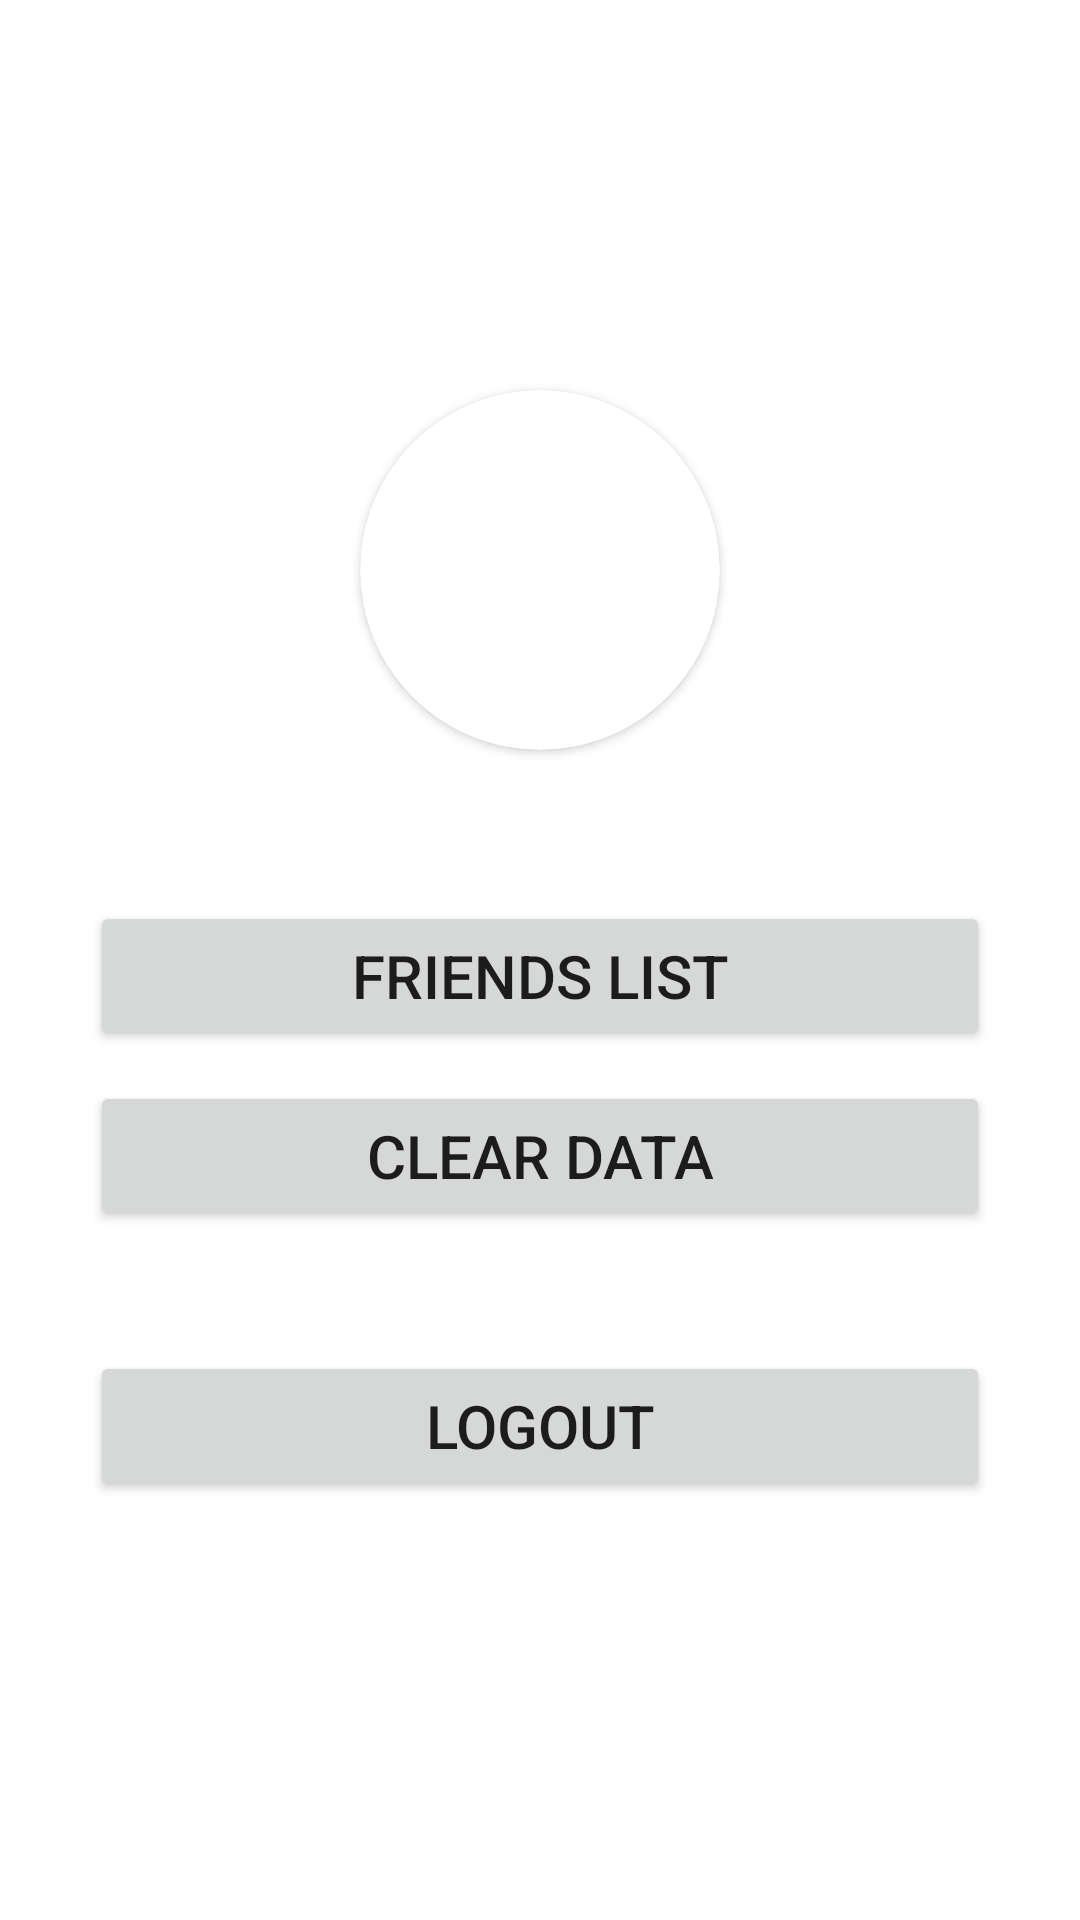

The Android layout XML behind this screen, and the referenced resources:
<!-- AndroidManifest.xml: application theme Theme.Reddit -->
<!-- res/layout/fragment_profile.xml -->
<?xml version="1.0" encoding="utf-8"?>
<androidx.constraintlayout.widget.ConstraintLayout xmlns:android="http://schemas.android.com/apk/res/android"
    xmlns:app="http://schemas.android.com/apk/res-auto"
    xmlns:tools="http://schemas.android.com/tools"
    android:layout_width="match_parent"
    android:layout_height="match_parent"
    tools:context=".ui.profile.ProfileFragment">

    <androidx.cardview.widget.CardView
        android:id="@+id/cardView"
        android:layout_width="120dp"
        android:layout_height="120dp"
        android:layout_centerHorizontal="true"
        android:elevation="12dp"
        android:innerRadius="0dp"
        android:shape="ring"
        android:thicknessRatio="1.9"
        app:cardCornerRadius="60dp"
        app:layout_constraintVertical_bias="0.25"
        app:layout_constraintBottom_toBottomOf="parent"
        app:layout_constraintEnd_toEndOf="parent"
        app:layout_constraintStart_toStartOf="parent"
        app:layout_constraintTop_toTopOf="parent">

        <androidx.appcompat.widget.AppCompatImageView
            android:id="@+id/profilePhoto"
            android:layout_width="match_parent"
            android:layout_height="match_parent" />

    </androidx.cardview.widget.CardView>

    <TextView
        android:id="@+id/name"
        android:layout_width="wrap_content"
        android:layout_height="wrap_content"
        android:layout_marginTop="10dp"
        android:textSize="15sp"
        app:layout_constraintEnd_toEndOf="parent"
        app:layout_constraintStart_toStartOf="parent"
        app:layout_constraintTop_toBottomOf="@+id/cardView" />

    <Button
        android:id="@+id/buttonFriends"
        android:layout_width="300dp"
        android:layout_height="50dp"
        android:layout_marginTop="20dp"
        android:textSize="20sp"
        android:text="@string/button_friends"
        app:layout_constraintEnd_toEndOf="parent"
        app:layout_constraintStart_toStartOf="parent"
        app:layout_constraintTop_toBottomOf="@+id/name" />

    <Button
        android:id="@+id/buttonClearData"
        android:layout_width="300dp"
        android:layout_height="50dp"
        android:layout_marginTop="10dp"
        android:textSize="20sp"
        android:text="@string/button_clear"
        app:layout_constraintEnd_toEndOf="parent"
        app:layout_constraintStart_toStartOf="parent"
        app:layout_constraintTop_toBottomOf="@+id/buttonFriends" />

    <Button
        android:id="@+id/buttonLogout"
        android:layout_width="300dp"
        android:layout_height="50dp"
        android:text="@string/button_logout"
        android:textSize="20sp"
        android:layout_marginTop="40dp"
        app:layout_constraintEnd_toEndOf="parent"
        app:layout_constraintStart_toStartOf="parent"
        app:layout_constraintTop_toBottomOf="@+id/buttonClearData" />

</androidx.constraintlayout.widget.ConstraintLayout>
<!-- resources referenced by this layout -->
<resources>
  <string name="button_clear">clear data</string>
  <string name="button_friends">friends list</string>
  <string name="button_logout">logout</string>
  <style name="Theme.Reddit" parent="Base.Theme.Reddit" />
  <style name="Base.Theme.Reddit" parent="Theme.MaterialComponents.DayNight.DarkActionBar">
          
          
      </style>
</resources>
